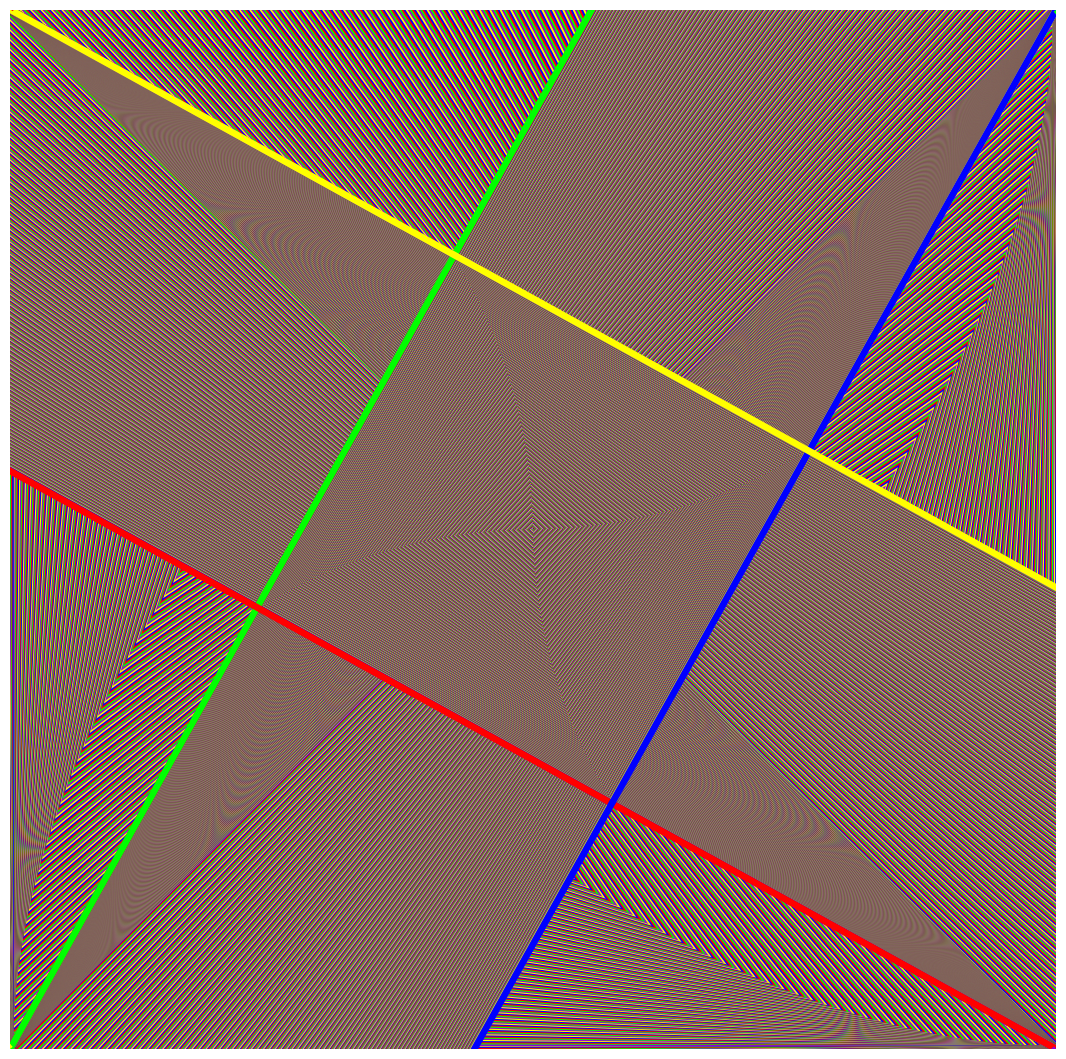

Generate this figure with matplotlib:
import numpy as np
import pylab as pl
from matplotlib import collections  as mc
import matplotlib


#lines = [[(0, 1), (1, 1)], [(2, 3), (3, 3)], [(1, 2), (1, 3)]]
#c = np.array([(0, 0, 0, 1), (0, 1, 0, 1), (0, 0, 1, 1)])

lines = [[(0,0),(1,0)]]
c = np.array([(0.58,0,0.83,1)]) # purple
CC = c
c = np.array([(0,0,1,1)]) # blue
CC = np.append(CC, c, axis=0)
c = np.array([(0,1,0,1)]) # green
CC = np.append(CC, c, axis=0)
c = np.array([(1,1,0,1)]) # yellow
CC = np.append(CC, c, axis=0)
c = np.array([(1,0,0,1)]) # red
CC = np.append(CC, c, axis=0)

CCC = [CC[0]]
cCounter = 0

def lineDraw(x1, y1, x2, y2, colorVec, counter):
	global CCC
	global cCounter
	CCC = np.append(colorVec, [CC[cCounter]], axis=0)
	lines.append([(x1,y1),(x2,y2)])
	cCounter = (counter + 1) % 5
	return
	
m = 0.002
iter = 900
thickness = 4.85

for step in range(0,iter):
	lineDraw(x1=0, y1=0, x2=1, y2=0 + m*step, colorVec=CCC, counter=cCounter) # A
	lineDraw(x1=0, y1=0, x2=1 - m*step, y2=1, colorVec=CCC, counter=cCounter) # B
	lineDraw(x1=1, y1=0, x2=1 - m*step, y2=1, colorVec=CCC, counter=cCounter) # C
	lineDraw(x1=1, y1=0, x2=0, y2=1 - m*step, colorVec=CCC, counter=cCounter) # D
	lineDraw(x1=1, y1=1, x2=0, y2=1 - m*step, colorVec=CCC, counter=cCounter) # E
	lineDraw(x1=1, y1=1, x2=0 + m*step, y2=0, colorVec=CCC, counter=cCounter) # F
	lineDraw(x1=0, y1=1, x2=0 + m*step, y2=0, colorVec=CCC, counter=cCounter) # G
	lineDraw(x1=0, y1=1, x2=1, y2=1 + m*step, colorVec=CCC, counter=cCounter) # H

lc = mc.LineCollection(lines, colors=CCC, linewidths=thickness)
fig, ax = pl.subplots()
fig.set_size_inches(13.5, 13.5)
ax.add_collection(lc)
pl.axis('off')
pl.savefig('rainbow.png', pad_inches=0, bbox_inches='tight')
pl.show()